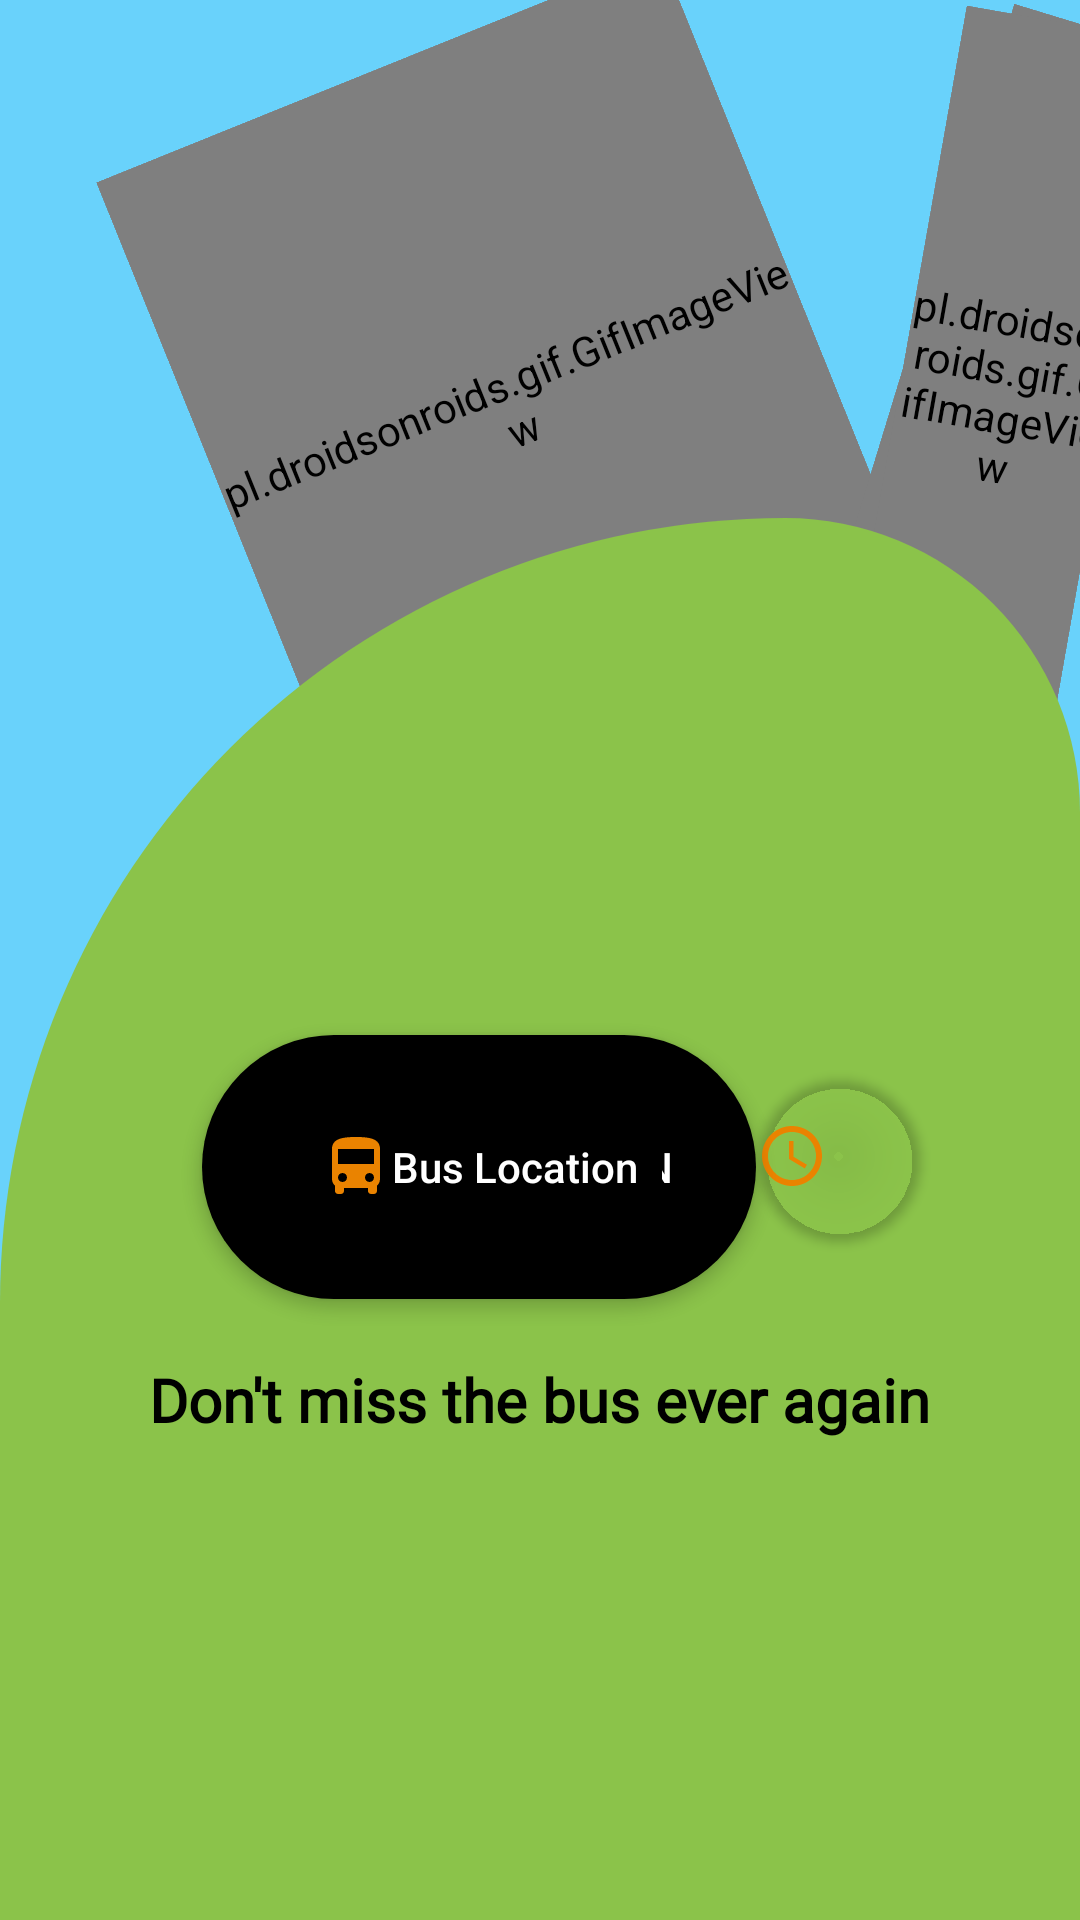

Android layout source for this screen:
<!-- AndroidManifest.xml: application theme Theme.BusBay1 -->
<!-- res/layout/fragment_map.xml -->
<?xml version="1.0" encoding="utf-8"?>
<layout xmlns:android="http://schemas.android.com/apk/res/android"
    xmlns:app="http://schemas.android.com/apk/res-auto"
    xmlns:tools="http://schemas.android.com/tools"
   >

<FrameLayout
    android:layout_width="match_parent"
    android:layout_height="match_parent">
    <androidx.constraintlayout.widget.ConstraintLayout
        android:layout_width="match_parent"
        android:layout_height="match_parent"
        android:background="#69d2fb"

        tools:context=".MapFragment">

        <androidx.constraintlayout.widget.Guideline
            android:id="@+id/guideline_map1"
            android:layout_width="wrap_content"
            android:layout_height="wrap_content"
            android:orientation="horizontal"
            app:layout_constraintGuide_percent="0.27"/>
        <androidx.constraintlayout.widget.Guideline
            android:id="@+id/guideline_map2"
            android:layout_width="wrap_content"
            android:layout_height="wrap_content"
            android:orientation="horizontal"
            app:layout_constraintGuide_percent="1"/>

        <androidx.constraintlayout.widget.Guideline
            android:id="@+id/guideline_map3"
            android:layout_width="wrap_content"
            android:layout_height="wrap_content"
            android:orientation="horizontal"
            app:layout_constraintGuide_percent="0.4"/>
        <androidx.constraintlayout.widget.Guideline
            android:id="@+id/guideline_map4"
            android:layout_width="wrap_content"
            android:layout_height="wrap_content"
            android:orientation="vertical"
            app:layout_constraintGuide_percent="0.6"/>

        <pl.droidsonroids.gif.GifImageView
            android:id="@+id/gif_map_bus"
            android:layout_width="203dp"
            android:layout_height="242dp"

            android:layout_marginStart="70dp"
            android:rotation="-22"

            android:src="@drawable/bustransgif"

            app:layout_constraintBottom_toTopOf="@+id/guideline_map3"
            app:layout_constraintRight_toLeftOf="@id/guideline_map4"

            app:layout_constraintStart_toStartOf="parent"
            tools:ignore="MissingConstraints" />

        <pl.droidsonroids.gif.GifImageView
            android:id="@+id/gif_map_manrunning"
            android:layout_width="70dp"
            android:layout_height="250dp"

            android:rotation="17"

            android:layout_marginStart="27dp"
            android:src="@drawable/man_running_gif1"


            app:layout_constraintBottom_toTopOf="@+id/guideline_map3"
            app:layout_constraintStart_toEndOf="@+id/gif_map_bus"
            tools:ignore="MissingConstraints" />
        <pl.droidsonroids.gif.GifImageView
            android:id="@+id/gif_map_womenrunning"
            android:layout_width="70dp"
            android:layout_height="250dp"

            android:rotation="10"


            android:layout_marginStart="27dp"
            android:src="@drawable/women_running_gif"

            app:layout_constraintBottom_toTopOf="@+id/guideline_map3"
            app:layout_constraintStart_toEndOf="@+id/gif_map_bus"
            tools:ignore="MissingConstraints" />


        <androidx.constraintlayout.widget.ConstraintLayout
            android:layout_width="match_parent"
            android:layout_height="0dp"
            android:background="@drawable/layout_map_curve"
            app:layout_constraintBottom_toTopOf="@id/guideline_map2"
            app:layout_constraintTop_toBottomOf="@+id/guideline_map1">

            <androidx.constraintlayout.widget.Guideline
                android:id="@+id/guideline_map5"
                android:layout_width="wrap_content"
                android:layout_height="wrap_content"
                android:orientation="horizontal"
                app:layout_constraintGuide_percent="0.6" />

            <androidx.constraintlayout.widget.Guideline
                android:id="@+id/guideline_map6"
                android:layout_width="wrap_content"
                android:layout_height="wrap_content"
                android:orientation="vertical"
                app:layout_constraintGuide_percent="0.7" />

            <FrameLayout
                android:id="@+id/framelayout_continuetobuslocatoin"
                android:layout_width="wrap_content"
                android:layout_height="wrap_content"
                android:layout_marginHorizontal="0dp"
                android:layout_marginVertical="20dp"
                android:layout_marginBottom="5dp"
                android:background="@drawable/round_corner_button"
                android:elevation="3dp"

                app:layout_constraintBottom_toTopOf="@id/guideline_map5"
                app:layout_constraintEnd_toEndOf="@id/guideline_map6">

                <Button
                    android:id="@+id/btnToMap"
                    android:layout_width="wrap_content"
                    android:layout_height="wrap_content"
                    android:layout_gravity="center"
                    android:layout_marginHorizontal="12dp"
                    android:layout_marginVertical="20dp"

                    android:layout_marginBottom="5dp"


                    android:backgroundTint="@color/black"
                    android:drawableLeft="@drawable/ic_bus_button_image"
                    android:text="START LOCATION"
                    android:textAllCaps="false"
                    android:textColor="@color/white"
                    app:layout_constraintEnd_toEndOf="parent"
                    app:layout_constraintHorizontal_bias="0.5"
                    app:layout_constraintStart_toStartOf="parent" />

                <Button
                    android:id="@+id/btnstop"
                    android:layout_width="wrap_content"
                    android:layout_height="wrap_content"
                    android:layout_gravity="center"
                    android:layout_marginHorizontal="12dp"
                    android:layout_marginVertical="20dp"

                    android:layout_marginBottom="5dp"


                    android:backgroundTint="@color/black"
                    android:drawableLeft="@drawable/ic_bus_button_image"
                    android:text="STOP LOCATION"
                    android:textAllCaps="false"
                    android:textColor="@color/white"
                    app:layout_constraintEnd_toEndOf="parent"
                    app:layout_constraintHorizontal_bias="0.5"
                    app:layout_constraintStart_toStartOf="parent" />
                <Button
                    android:id="@+id/btnMap4user"
                    android:layout_width="wrap_content"
                    android:layout_height="wrap_content"
                    android:layout_gravity="center"
                    android:layout_marginHorizontal="12dp"
                    android:layout_marginVertical="20dp"

                    android:layout_marginBottom="5dp"


                    android:backgroundTint="@color/black"
                    android:drawableLeft="@drawable/ic_bus_button_image"
                    android:text="Bus Location"
                    android:textAllCaps="false"
                    android:textColor="@color/white"
                    app:layout_constraintEnd_toEndOf="parent"
                    app:layout_constraintHorizontal_bias="0.5"
                    app:layout_constraintStart_toStartOf="parent" />


            </FrameLayout>


            <Button

                android:id="@+id/btnToBusTimming"
                android:layout_width="55dp"
                android:layout_height="55dp"
                android:layout_gravity="center"


                android:layout_marginBottom="40dp"
                android:background="@drawable/layout_circle_timming"
                android:backgroundTint="@color/transparent"
                android:drawableLeft="@drawable/ic_schedule"
                android:textAllCaps="false"
                android:textColor="@color/white"
                app:layout_constraintBottom_toTopOf="@+id/guideline_map5"
                app:layout_constraintStart_toEndOf="@+id/guideline_map6" />

            <TextView
                android:id="@+id/textView4"
                android:layout_width="wrap_content"
                android:layout_height="wrap_content"
                android:layout_gravity="center"
                android:layout_marginBottom="148dp"
                android:fontFamily="@font/andika"
                android:text="Don't miss the bus ever again"
                android:textColor="@color/black"
                android:textSize="20sp"
                android:textStyle="bold"
                app:layout_constraintEnd_toEndOf="parent"
                app:layout_constraintStart_toStartOf="parent"
                app:layout_constraintTop_toBottomOf="@id/guideline_map5" />










        </androidx.constraintlayout.widget.ConstraintLayout>
    </androidx.constraintlayout.widget.ConstraintLayout>
</FrameLayout>
</layout>
<!-- resources referenced by this layout -->
<resources>
  <color name="black">#FF000000</color>
  <color name="transparent">#00000000</color>
  <color name="white">#FFFFFFFF</color>
  <!-- drawable bustransgif: gif bitmap (drawable, 479603 bytes) -->
  <!-- drawable ic_bus_button_image (drawable) -->
  <vector android:height="24dp" android:tint="#EA8300"
      android:viewportHeight="24" android:viewportWidth="24"
      android:width="24dp" xmlns:android="http://schemas.android.com/apk/res/android">
      <path android:fillColor="@android:color/white" android:pathData="M4,16c0,0.88 0.39,1.67 1,2.22L5,20c0,0.55 0.45,1 1,1h1c0.55,0 1,-0.45 1,-1v-1h8v1c0,0.55 0.45,1 1,1h1c0.55,0 1,-0.45 1,-1v-1.78c0.61,-0.55 1,-1.34 1,-2.22L20,6c0,-3.5 -3.58,-4 -8,-4s-8,0.5 -8,4v10zM7.5,17c-0.83,0 -1.5,-0.67 -1.5,-1.5S6.67,14 7.5,14s1.5,0.67 1.5,1.5S8.33,17 7.5,17zM16.5,17c-0.83,0 -1.5,-0.67 -1.5,-1.5s0.67,-1.5 1.5,-1.5 1.5,0.67 1.5,1.5 -0.67,1.5 -1.5,1.5zM18,11L6,11L6,6h12v5z"/>
  </vector>
  <!-- drawable ic_schedule (drawable) -->
  <vector android:height="24dp" android:tint="#EA8300"
      android:viewportHeight="24" android:viewportWidth="24"
      android:width="24dp" xmlns:android="http://schemas.android.com/apk/res/android">
      <path android:fillColor="@android:color/white" android:pathData="M11.99,2C6.47,2 2,6.48 2,12s4.47,10 9.99,10C17.52,22 22,17.52 22,12S17.52,2 11.99,2zM12,20c-4.42,0 -8,-3.58 -8,-8s3.58,-8 8,-8 8,3.58 8,8 -3.58,8 -8,8z"/>
      <path android:fillColor="@android:color/white" android:pathData="M12.5,7H11v6l5.25,3.15 0.75,-1.23 -4.5,-2.67z"/>
  </vector>
  <!-- drawable layout_circle_timming (drawable) -->
  <?xml version="1.0" encoding="utf-8"?>
  <shape xmlns:android="http://schemas.android.com/apk/res/android"
      android:shape="rectangle" android:padding="10dp">
      <solid android:color="#F8F49C"/>
      <corners
          android:radius="5000dp"/>
  </shape>
  <!-- drawable layout_map_curve (drawable) -->
  <?xml version="1.0" encoding="utf-8"?>
  <shape xmlns:android="http://schemas.android.com/apk/res/android"
      android:shape="rectangle" android:padding="10dp">
      <solid android:color="#8BC34A"/>
      <corners
          android:topLeftRadius="400dp"
          android:topRightRadius="150dp"/>
  </shape>
  <!-- drawable round_corner_button (drawable) -->
  <?xml version="1.0" encoding="utf-8"?>
  <shape xmlns:android="http://schemas.android.com/apk/res/android"
      android:shape="rectangle" android:padding="10dp">
      <solid android:color="#000"/>
      <corners
          android:radius="50dp"/>
  </shape>
  <!-- drawable women_running_gif: gif bitmap (drawable, 159921 bytes) -->
  <style name="Theme.BusBay1" parent="Theme.MaterialComponents.DayNight.DarkActionBar">
  
          <item name="android:datePickerDialogTheme">@style/MyDatePickerDialogTheme</item>
          
          <item name="colorPrimary">#A3E4D7</item>
          <item name="colorPrimaryVariant">#4BB300</item>
          <item name="colorOnPrimary">#D3BD00</item>
  
  
  
          
          <item name="colorSecondary">@color/teal_200</item>
          <item name="colorSecondaryVariant">@color/teal_700</item>
          <item name="colorOnSecondary">@color/black</item>
          
          <item name="android:statusBarColor" tools:targetApi="l">#BFBEBE</item>
          
  
  
          <item name="android:actionMenuTextColor">#000000</item>
  
      </style>
  <style name="MyDatePickerDialogTheme" parent="android:Theme.Material.Dialog">
          <item name="android:datePickerStyle">@style/MyDatePickerStyle</item>
      </style>
  <color name="teal_200">#FF03DAC5</color>
  <color name="teal_700">#FF018786</color>
  <style name="MyDatePickerStyle" parent="@android:style/Widget.Material.DatePicker">
          <item name="android:headerBackground">#968F00</item>
      </style>
</resources>
